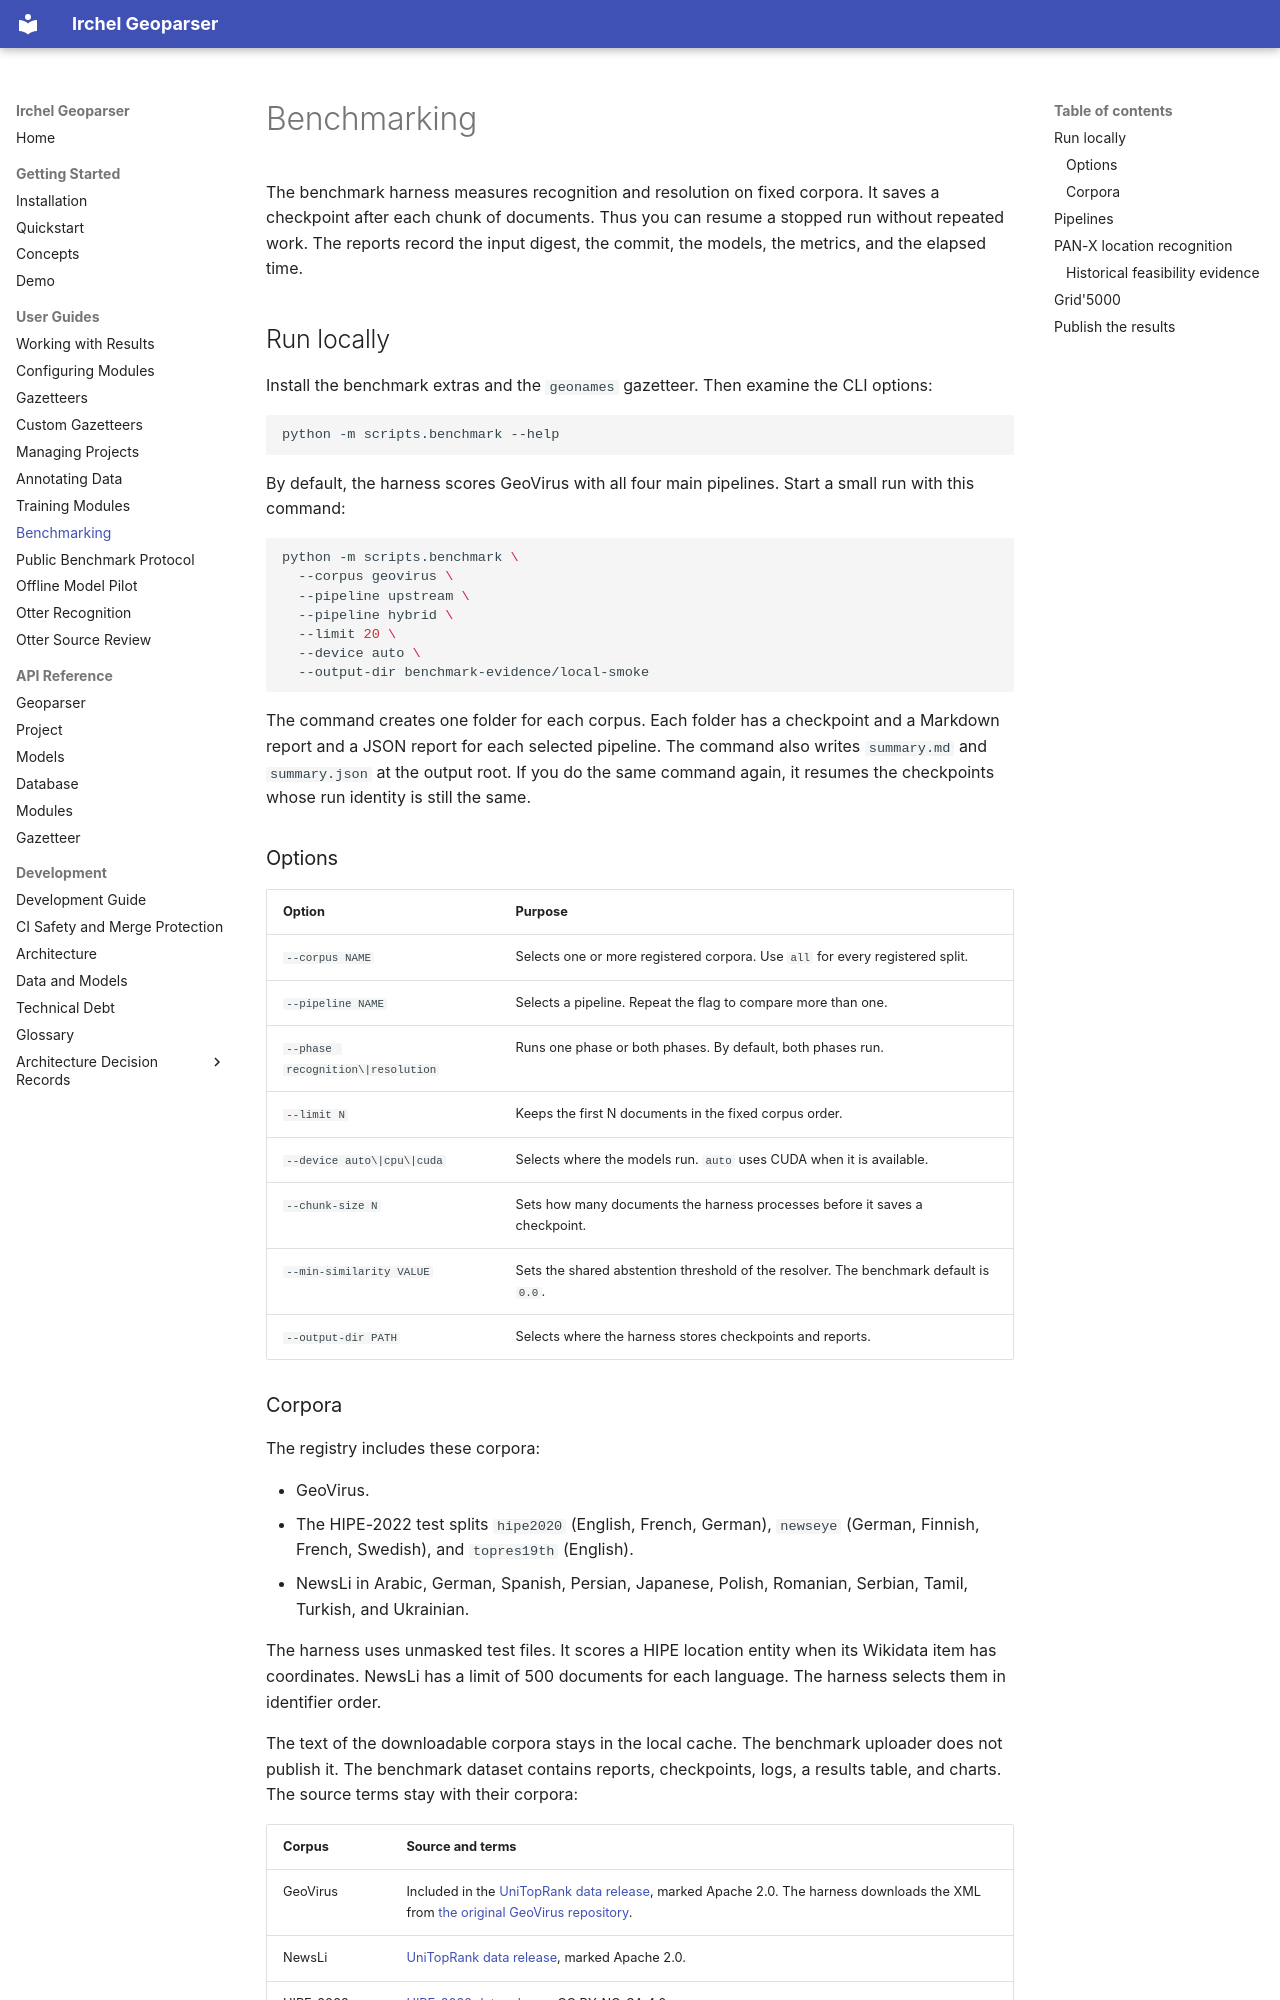

repository: NoeFlandre/geoparser · page: guides/benchmark.html · generator: mkdocs

# Benchmarking

The benchmark harness measures recognition and resolution on fixed corpora. It saves a checkpoint after each chunk of documents. Thus you can resume a stopped run without repeated work. The reports record the input digest, the commit, the models, the metrics, and the elapsed time.

## Run locally

Install the benchmark extras and the `geonames` gazetteer. Then examine the CLI options:

```bash
python -m scripts.benchmark --help
```

By default, the harness scores GeoVirus with all four main pipelines. Start a small run with this command:

```bash
python -m scripts.benchmark \
  --corpus geovirus \
  --pipeline upstream \
  --pipeline hybrid \
  --limit 20 \
  --device auto \
  --output-dir benchmark-evidence/local-smoke
```

The command creates one folder for each corpus. Each folder has a checkpoint and a Markdown report and a JSON report for each selected pipeline. The command also writes `summary.md` and `summary.json` at the output root. If you do the same command again, it resumes the checkpoints whose run identity is still the same.

### Options

| Option | Purpose |
| --- | --- |
| `--corpus NAME` | Selects one or more registered corpora. Use `all` for every registered split. |
| `--pipeline NAME` | Selects a pipeline. Repeat the flag to compare more than one. |
| `--phase recognition\|resolution` | Runs one phase or both phases. By default, both phases run. |
| `--limit N` | Keeps the first N documents in the fixed corpus order. |
| `--device auto\|cpu\|cuda` | Selects where the models run. `auto` uses CUDA when it is available. |
| `--chunk-size N` | Sets how many documents the harness processes before it saves a checkpoint. |
| `--min-similarity VALUE` | Sets the shared abstention threshold of the resolver. The benchmark default is `0.0`. |
| `--output-dir PATH` | Selects where the harness stores checkpoints and reports. |

### Corpora

The registry includes these corpora:

- GeoVirus.
- The HIPE-2022 test splits `hipe2020` (English, French, German), `newseye` (German, Finnish, French, Swedish), and `topres19th` (English).
- NewsLi in Arabic, German, Spanish, Persian, Japanese, Polish, Romanian, Serbian, Tamil, Turkish, and Ukrainian.

The harness uses unmasked test files. It scores a HIPE location entity when its Wikidata item has coordinates. NewsLi has a limit of 500 documents for each language. The harness selects them in identifier order.

The text of the downloadable corpora stays in the local cache. The benchmark uploader does not publish it. The benchmark dataset contains reports, checkpoints, logs, a results table, and charts. The source terms stay with their corpora:

| Corpus | Source and terms |
| --- | --- |
| GeoVirus | Included in the [UniTopRank data release](https://figshare.com/articles/software/UniTopRank/30445541), marked Apache 2.0. The harness downloads the XML from [the original GeoVirus repository](https://github.com/milangritta/Pragmatic-Guide-to-Geoparsing-Evaluation). |
| NewsLi | [UniTopRank data release](https://figshare.com/articles/software/UniTopRank/30445541), marked Apache 2.0. |
| HIPE-2022 splits | [HIPE-2022 data release](https://github.com/hipe-eval/HIPE-2022-data), CC BY-NC-SA 4.0. |

The benchmark repository uses `other` as its Hub license marker. It contains evidence that is associated with sources that have different terms. Read the release of the corpus before you reuse source material.
